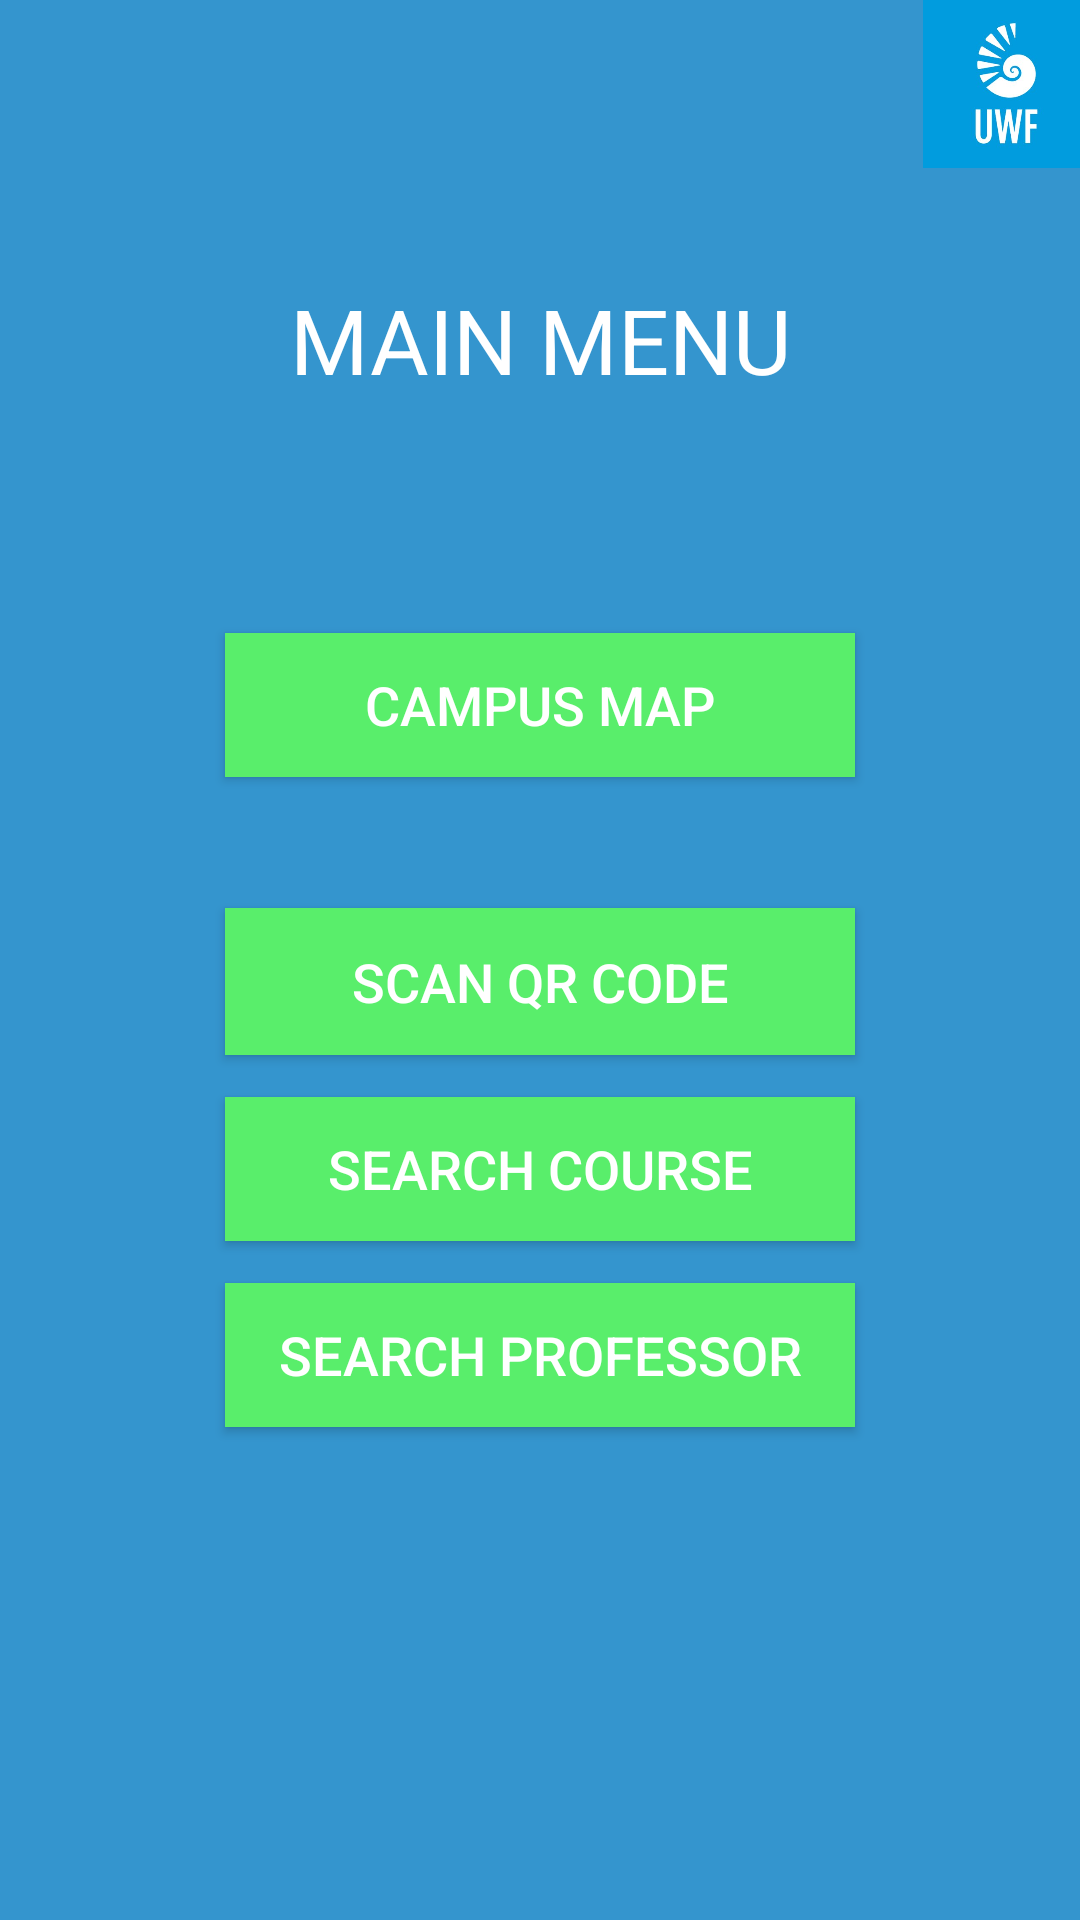

Layout XML and referenced resources for this Android screen:
<!-- AndroidManifest.xml: application theme AppTheme -->
<!-- res/layout/home_screen.xml -->
<?xml version="1.0" encoding="utf-8"?>
<android.support.constraint.ConstraintLayout xmlns:android="http://schemas.android.com/apk/res/android"
    xmlns:app="http://schemas.android.com/apk/res-auto"
    xmlns:tools="http://schemas.android.com/tools"
    style="@style/splash"
    android:layout_width="match_parent"
    android:layout_height="match_parent"
    tools:context=".HomeScreen"
    tools:layout_editor_absoluteY="81dp">

    <ImageView
        android:id="@+id/smallLogo"
        android:layout_width="73dp"
        android:layout_height="56dp"
        android:layout_marginLeft="311dp"
        android:layout_marginStart="311dp"
        app:layout_constraintEnd_toEndOf="parent"
        app:layout_constraintStart_toStartOf="parent"
        app:layout_constraintTop_toTopOf="parent"
        app:srcCompat="@drawable/uwf_logo" />

    
    <Button
        android:id="@+id/campusMap_button"
        style="@style/button"
        android:layout_marginTop="167dp"
        android:text="Campus Map"
        app:layout_constraintBottom_toTopOf="@+id/qr_button"
        app:layout_constraintEnd_toEndOf="parent"
        app:layout_constraintStart_toStartOf="parent"
        app:layout_constraintTop_toTopOf="parent" />

    <Button
        android:id="@+id/qr_button"
        style="@style/button"
        android:layout_height="49dp"
        android:layout_marginTop="14dp"
        android:text="Scan QR Code"
        app:layout_constraintBottom_toBottomOf="parent"
        app:layout_constraintEnd_toEndOf="parent"
        app:layout_constraintStart_toStartOf="parent"
        app:layout_constraintTop_toTopOf="parent" />

    <Button
        android:id="@+id/searchClass_button"
        style="@style/button"
        android:layout_marginTop="14dp"
        android:text="Search Course"
        app:layout_constraintEnd_toEndOf="parent"
        app:layout_constraintStart_toStartOf="parent"
        app:layout_constraintTop_toBottomOf="@+id/qr_button" />

    <Button
        android:id="@+id/searchProfessor_button"
        style="@style/button"
        android:layout_marginTop="14dp"
        android:text="Search Professor"
        app:layout_constraintEnd_toEndOf="parent"
        app:layout_constraintStart_toStartOf="parent"
        app:layout_constraintTop_toBottomOf="@+id/searchClass_button" />

    <TextView
        android:id="@+id/textView2"
        style="@style/splash"
        android:layout_width="wrap_content"
        android:layout_height="wrap_content"
        android:layout_marginTop="93dp"
        app:fontFamily="@font/archivo_narrow_bold"
        android:text="MAIN MENU"
        app:layout_constraintEnd_toEndOf="parent"
        app:layout_constraintStart_toStartOf="parent"
        app:layout_constraintTop_toTopOf="parent" />
</android.support.constraint.ConstraintLayout>
<!-- resources referenced by this layout -->
<resources>
  <!-- drawable uwf_logo: jpg bitmap (drawable, 11691 bytes) -->
  <style name="button">
          <item name="android:background">@color/stdButton</item>
          <item name="android:textColor">@color/white</item>
          <item name="android:layout_width">210dp</item>
          <item name="android:layout_height">48dp</item>
          <item name="android:textSize">18dp</item>
          <item name="android:gravity">center</item>
      </style>
  <style name="splash" parent="Theme.AppCompat.NoActionBar">
          <item name="android:background">@color/stdBackground</item>
          <item name="android:textColor">@color/white</item>
          <item name="android:textSize">30dp</item>
          <item name="android:gravity">center</item>
      </style>
  <style name="AppTheme" parent="Theme.AppCompat.Light.DarkActionBar">
          
          <item name="colorPrimary">@color/colorPrimary</item>
          <item name="colorPrimaryDark">@color/colorPrimaryDark</item>
          <item name="colorAccent">@color/colorAccent</item>
      </style>
  <color name="stdButton">#59EE6B</color>
  <color name="white">#FFFFFF</color>
  <color name="stdBackground">#3495CE</color>
  <color name="colorPrimary">#3F51B5</color>
  <color name="colorPrimaryDark">#303F9F</color>
  <color name="colorAccent">#FF4081</color>
</resources>
